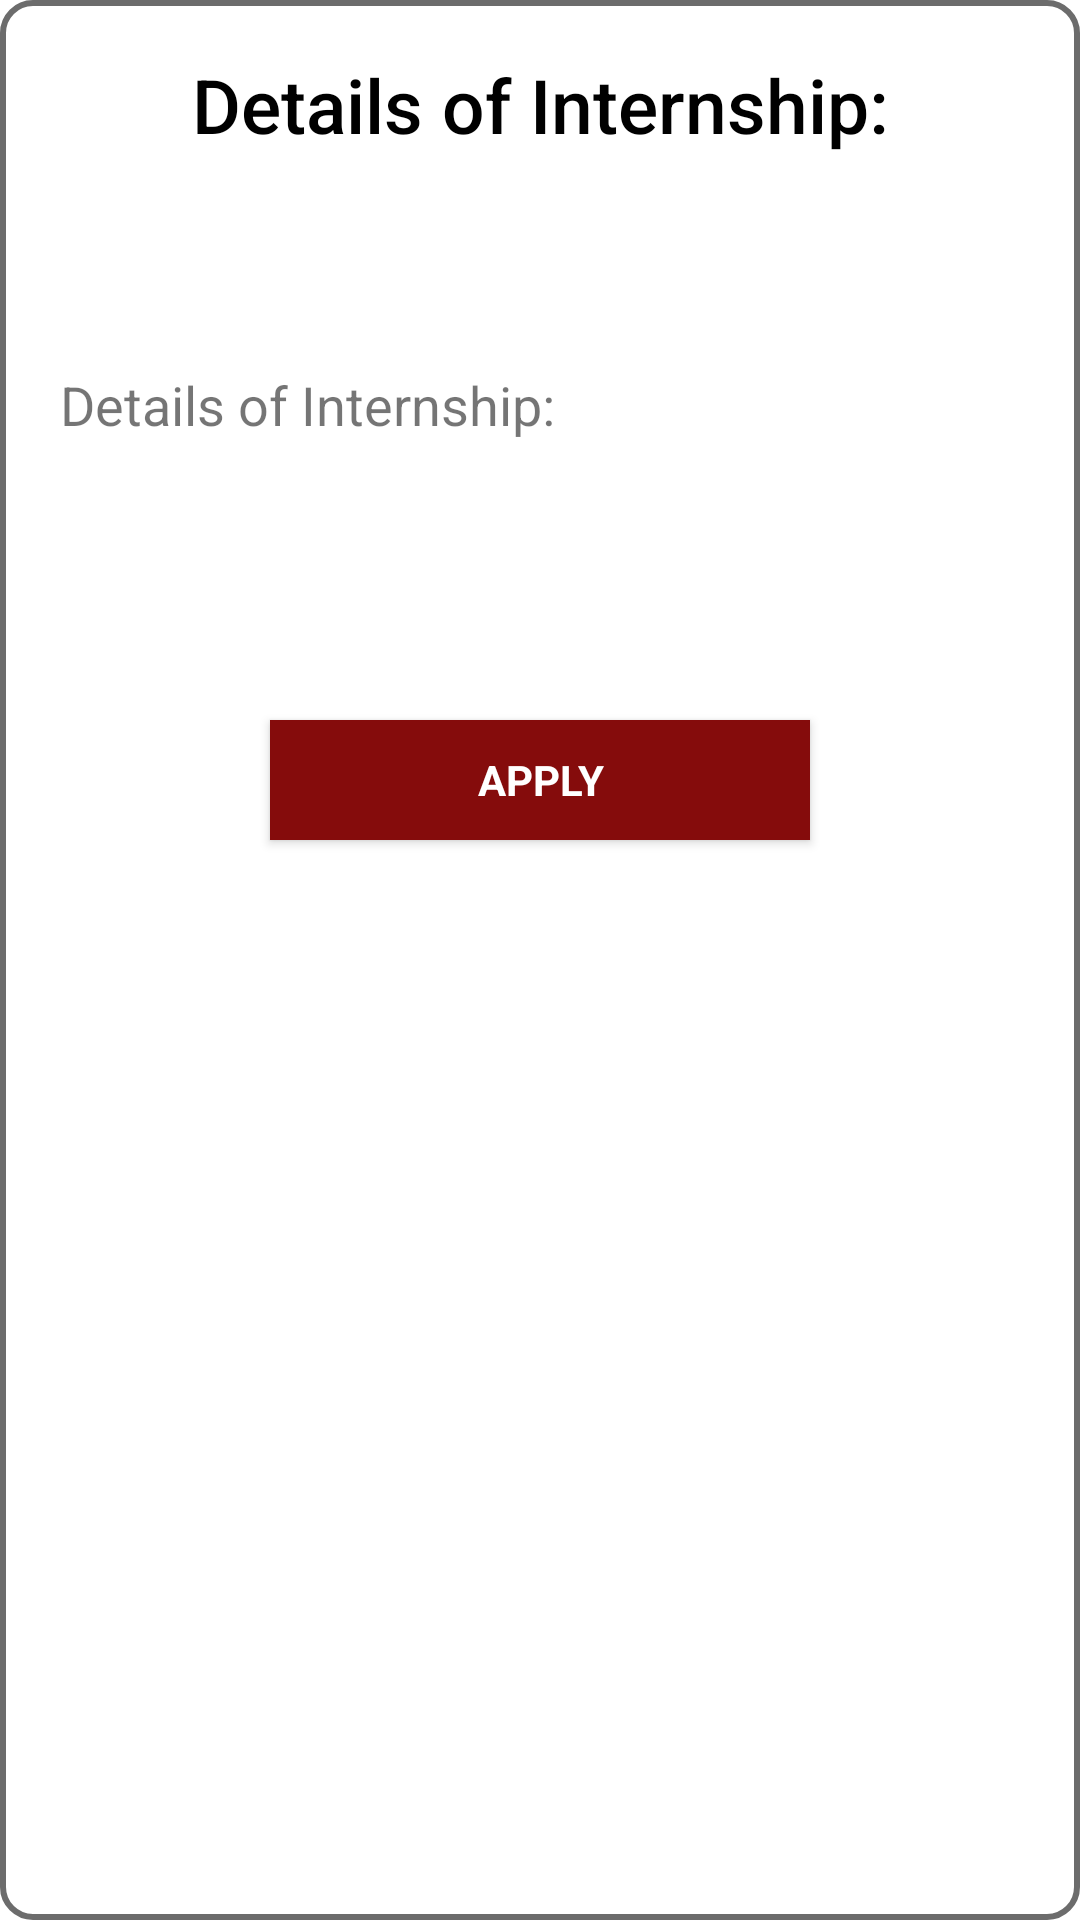

This screen was rendered from an Android layout file. Write that file and the resources it references.
<!-- AndroidManifest.xml: application theme Theme.WSSL_App -->
<!-- res/layout/apply_internship.xml -->
<?xml version="1.0" encoding="utf-8"?>
<RelativeLayout xmlns:android="http://schemas.android.com/apk/res/android"
    android:layout_width="300dp"
    android:layout_height="300dp"
    xmlns:app="http://schemas.android.com/apk/res-auto"
    android:layout_centerHorizontal="true"
    android:background="@drawable/round_corner"

    android:padding="10dp">

    <TextView
        android:id="@+id/textView1"
        android:layout_width="match_parent"
        android:layout_height="50dp"
        android:gravity="center"
        android:textColor="@color/black"
        android:padding="5dp"
android:textFontWeight="500"
        android:text="Details of Internship:"
        android:textSize="25sp" />

    <TextView
        android:id="@+id/textView"
        android:layout_width="match_parent"
        android:layout_height="150dp"
        android:layout_below="@+id/textView1"
        android:gravity="center_vertical"

        android:layout_centerVertical="true"
        android:layout_centerInParent="true"
android:padding="10dp"
        android:text="Details of Internship:"
        android:textSize="18sp" />


    <androidx.appcompat.widget.AppCompatButton

        android:id="@+id/confirm"
        android:text="Apply"
        android:background="@color/red"
        android:textColor="@color/white"


        android:layout_below="@+id/textView"
        android:layout_width="180dp"
        android:layout_centerHorizontal="true"
        android:layout_height="40dp"
        android:layout_marginStart="20dp"
        android:layout_marginTop="30dp"

        android:layout_marginEnd="20dp"
        android:layout_marginBottom="10dp"


        android:layout_gravity="center"
        android:gravity="center"

        android:textStyle="bold"
        app:cornerRadius = "40dp"

        />


</RelativeLayout>
<!-- resources referenced by this layout -->
<resources>
  <color name="black">#FF000000</color>
  <color name="red">#850C0C</color>
  <color name="white">#FFFFFFFF</color>
  <!-- drawable round_corner (drawable) -->
  <?xml version="1.0" encoding="utf-8"?>
  <shape xmlns:android="http://schemas.android.com/apk/res/android">
      <stroke android:color="@color/gray" android:width="2dp"/>
      <corners
          android:radius="10dp" />
      <solid
          android:color="@color/white"/>
      <padding
          android:left="5dp"
          android:top="5dp"
          android:right="5dp"
          android:bottom="5dp" />
  </shape>
  <style name="Theme.WSSL_App" parent="Theme.MaterialComponents.Light.NoActionBar">
          
          <item name="colorPrimary">@color/white</item>
          <item name="colorPrimaryVariant">#B6B6B6</item>
          <item name="colorOnPrimary">@color/white</item>
          
          <item name="colorSecondary">@color/teal_200</item>
          <item name="colorSecondaryVariant">@color/teal_700</item>
          <item name="colorOnSecondary">@color/black</item>
          
          <item name="android:statusBarColor" tools:targetApi="l">?attr/colorPrimaryVariant</item>
          
          <item name="fontFamily">@font/montserrat </item>
  
  
      </style>
  <color name="gray">#6C6C6C</color>
  <color name="teal_200">#FF03DAC5</color>
  <color name="teal_700">#FF018786</color>
</resources>
